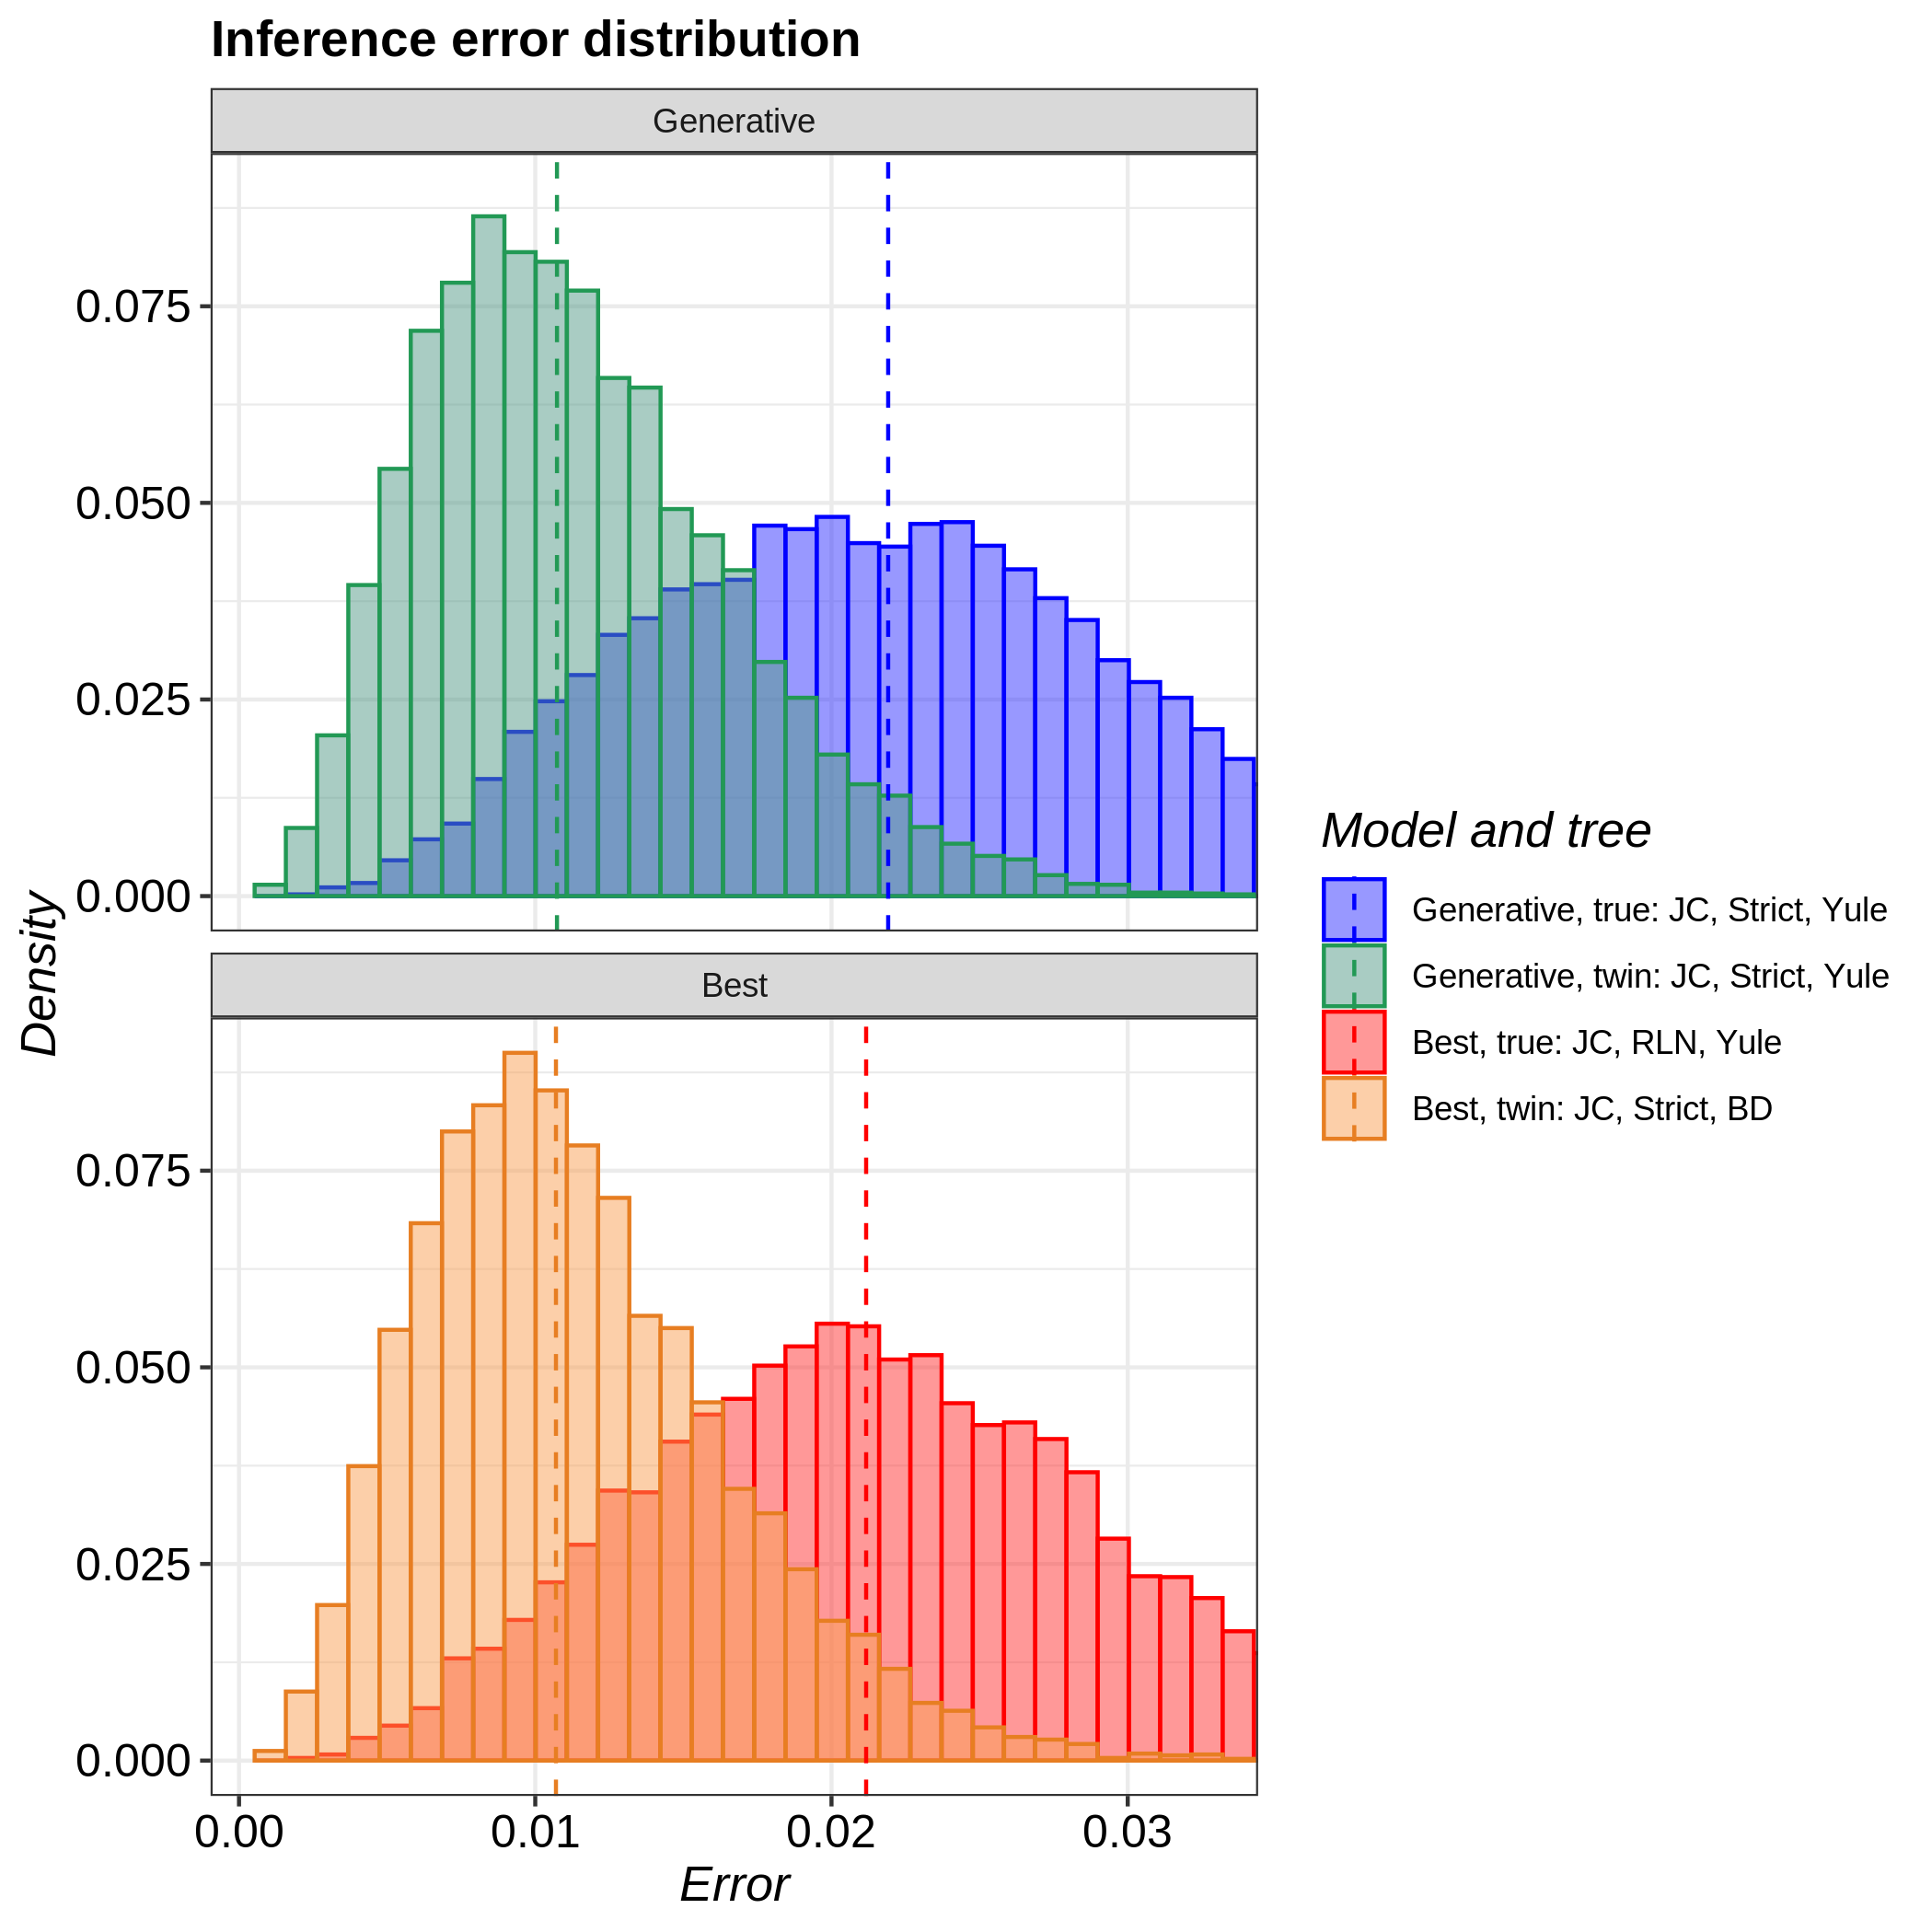

The file beside this chart, header and first rows:
tree, inference_model, inference_model_weight, site_model, clock_model, tree_prior, error_1, error_2, error_3, error_4, error_5, error_6, error_7, error_8, error_9, error_10, error_11, error_12, error_13, error_14, error_15, error_16, error_17, error_18
true, generative, NA, JC69, strict, yule, 0.02619, 0.03993, 0.01668, 0.01464, 0.008381, 0.0374, 0.01883, 0.02867, 0.01821, 0.03082, 0.01527, 0.03541, 0.01384, 0.01527, 0.02522, 0.01198, 0.01712, 0.01825
true, candidate, 0.9959, JC69, relaxed_log_normal, yule, 0.01429, 0.01663, 0.02046, 0.01327, 0.04265, 0.0136, 0.01959, 0.01678, 0.02273, 0.03562, 0.01921, 0.01342, 0.01426, 0.04198, 0.02169, 0.01472, 0.005819, 0.01837
twin, generative, NA, JC69, strict, yule, 0.01041, 0.01026, 0.01285, 0.009454, 0.007605, 0.007235, 0.01946, 0.01286, 0.002517, 0.008073, 0.005919, 0.02437, 0.01775, 0.01462, 0.007315, 0.01314, 0.01412, 0.01128
twin, candidate, 0.6708, JC69, strict, birth_death, 0.008404, 0.02281, 0.01151, 0.02219, 0.01289, 0.004903, 0.01248, 0.02754, 0.01272, 0.008176, 0.01858, 0.009813, 0.01769, 0.007684, 0.007197, 0.001689, 0.005846, 0.01118
